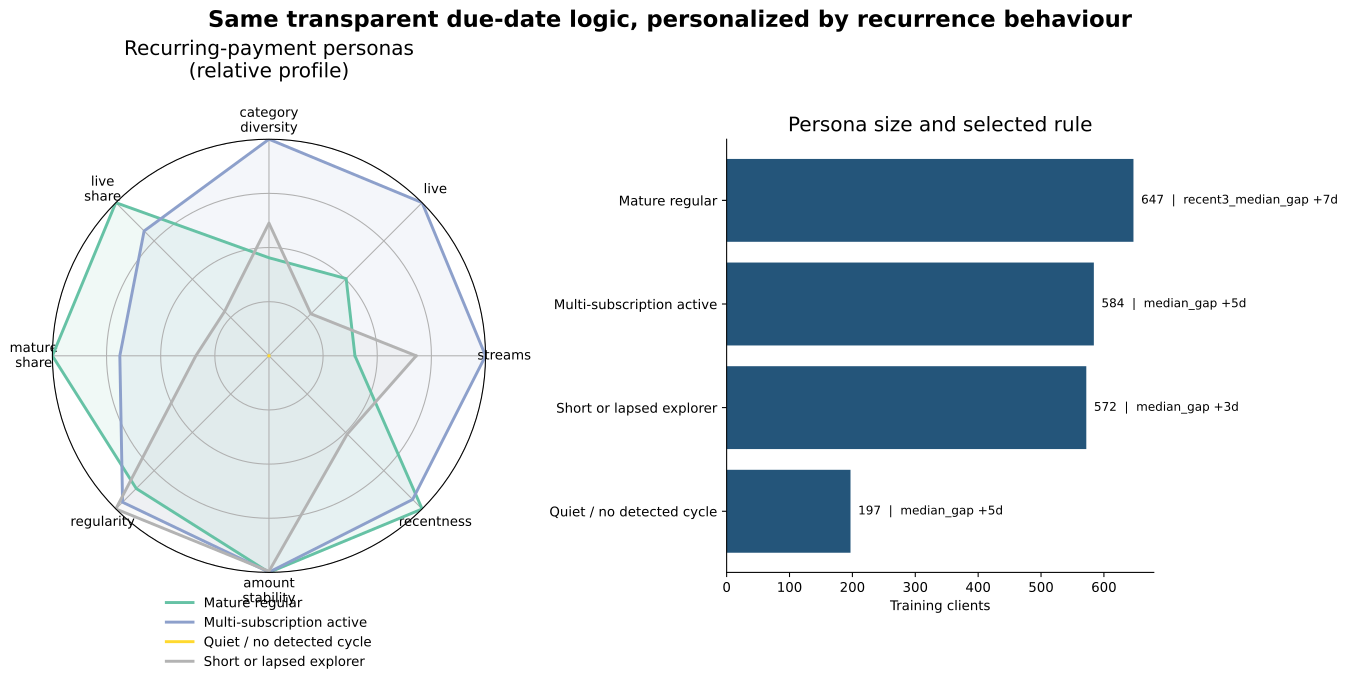

The table this chart was drawn from, first rows:
persona, stream_count, live_count, category_diversity, live_share, mature_share, regularity, amount_stability, recentness, n_clients, share_clients, cadence, grace_days, short_gate
Mature regular, 1.345, 1.309, 1.328, 0.9822, 0.8686, 0.7324, 0.9736, 0.846, 647, 0.3235, recent3_median_gap, 7, True
Multi-subscription active, 3.387, 2.598, 2.933, 0.8006, 0.5981, 0.808, 0.9726, 0.7937, 584, 0.292, median_gap, 5, True
Quiet / no detected cycle, 0.0, 0.0, 0.0, 0.0, 0.0, 0.0, 0.0, 0.0, 197, 0.0985, median_gap, 5, True
Short or lapsed explorer, 2.302, 0.7115, 1.797, 0.2847, 0.2933, 0.8452, 0.9687, 0.4324, 572, 0.286, median_gap, 3, False
